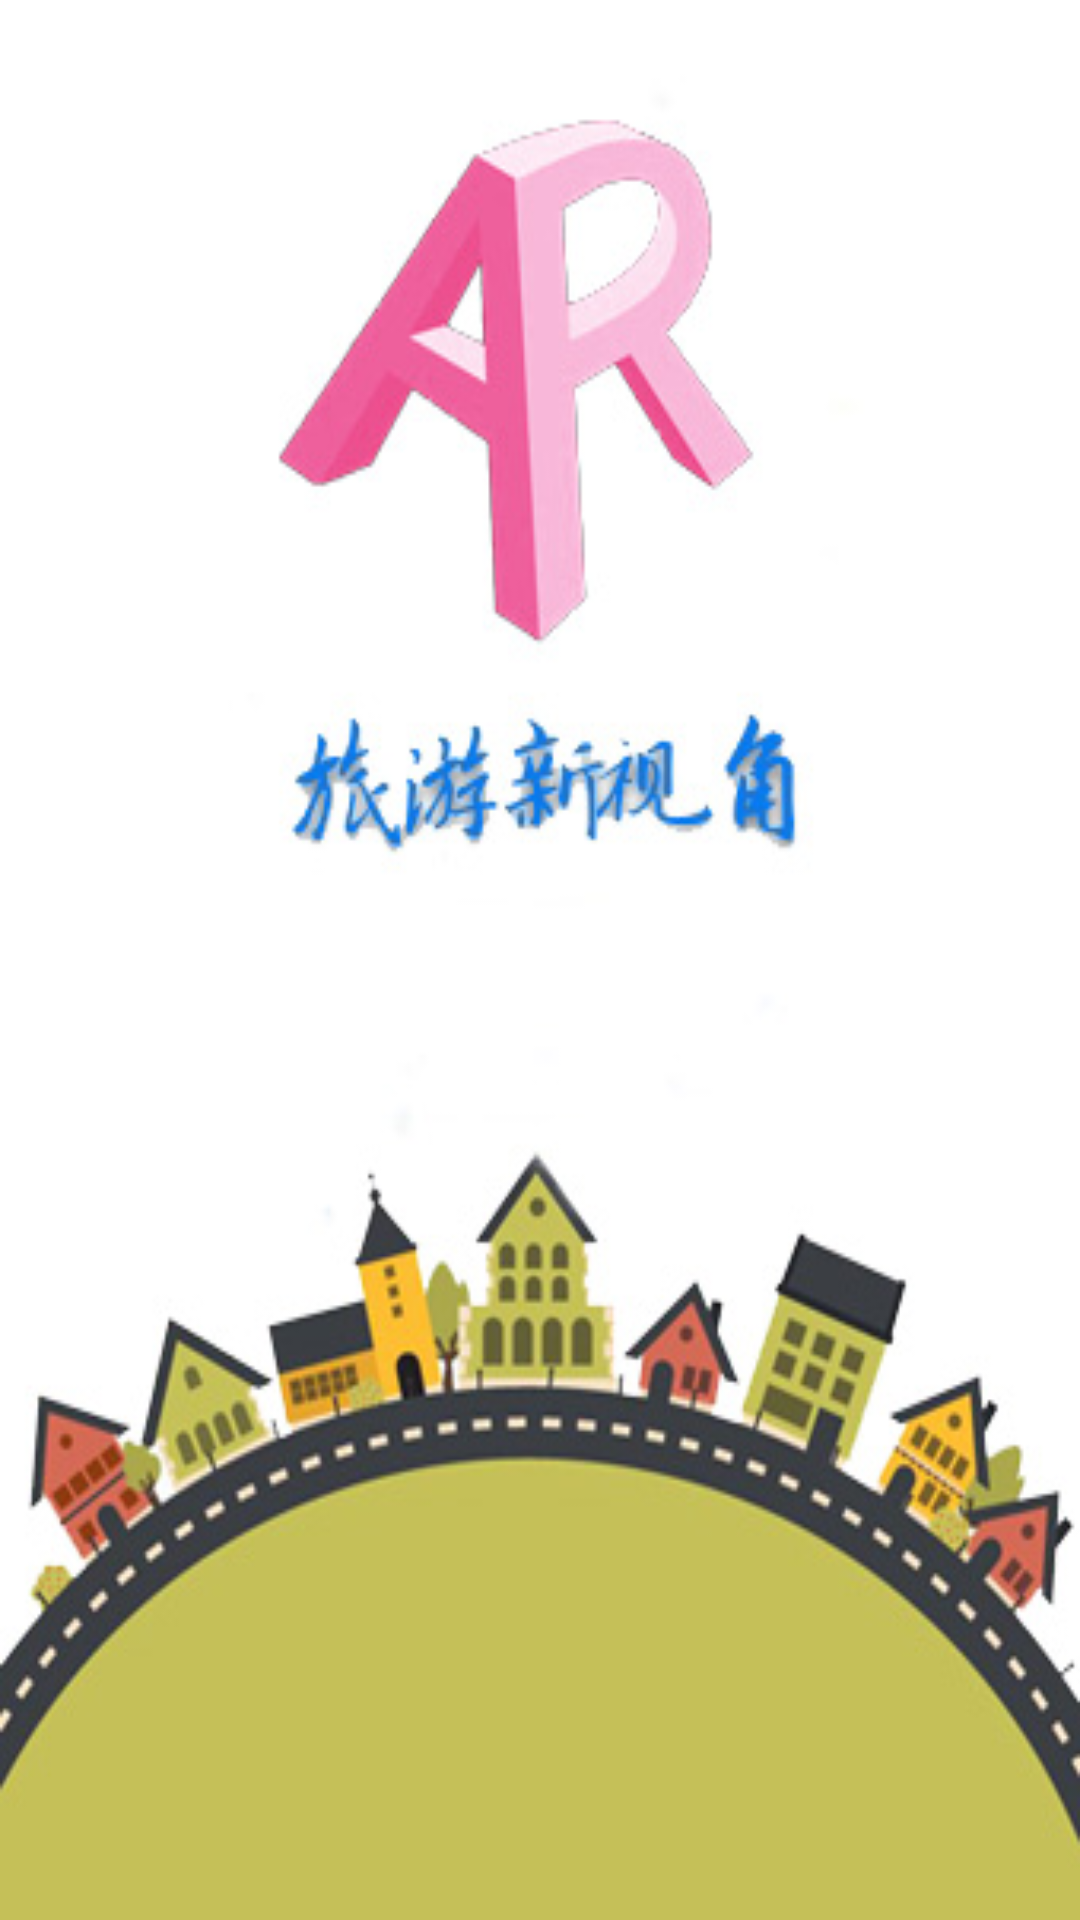

Here is an Android app screen rendered from its layout file. Give the layout XML and the strings, colors and styles it references.
<!-- AndroidManifest.xml: application theme Theme.AppCompat.Light.NoActionBar -->
<!-- res/layout/begin_layout.xml -->
<?xml version="1.0" encoding="utf-8"?>
<LinearLayout xmlns:android="http://schemas.android.com/apk/res/android"
    android:layout_width="match_parent"
    android:layout_height="match_parent"
    android:orientation="vertical"
    android:background="@drawable/begin">
</LinearLayout>
<!-- resources referenced by this layout -->
<resources>
  <!-- drawable begin: jpeg bitmap (drawable, 53399 bytes) -->
</resources>
